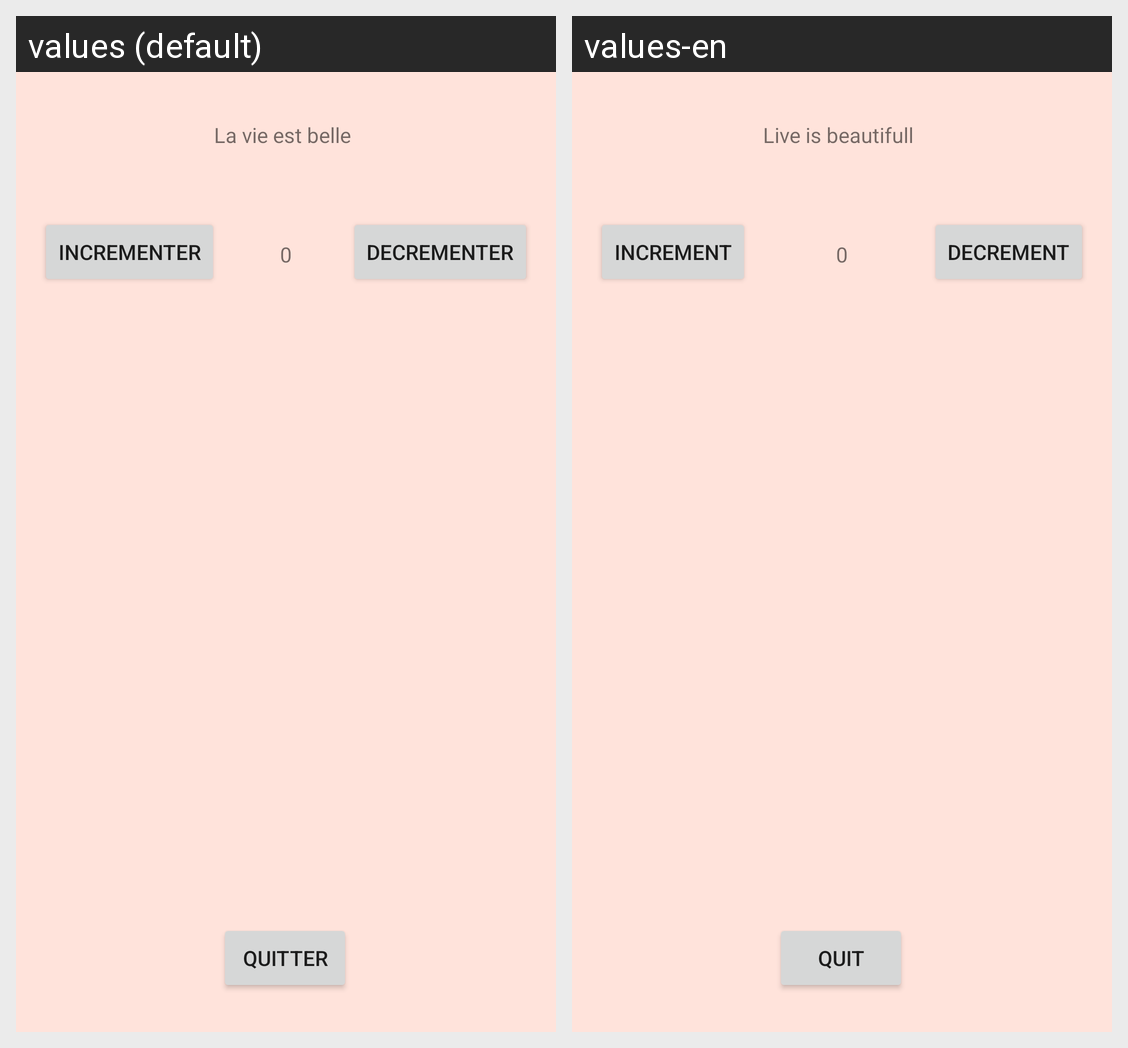

The Android screen above is rendered under two locales of the same app. Produce the string resources it draws, with the default and per-locale values.
Android screen res/layout/activity_accueil.xml rendered under 2 locales, left to right: values (default), values-en. Device: Nexus 5 (rendered at 1080×1920; each locale shown at half size, 540×960, under a caption strip naming it); theme Theme.MaPremiereApplicationJava.
Strings drawn on this screen, with the default value and each locale's value (text and hints the layout hard-codes, and strings that could not be matched under every locale, appear in the picture but are not listed):

Decrementation
  values: Decrementer
  values-en: Decrement

Incrementation
  values: Incrementer
  values-en: Increment

laviestbelle
  values: La vie est belle
  values-en: Live is beautifull

Quitter
  values: Quitter
  values-en: Quit
